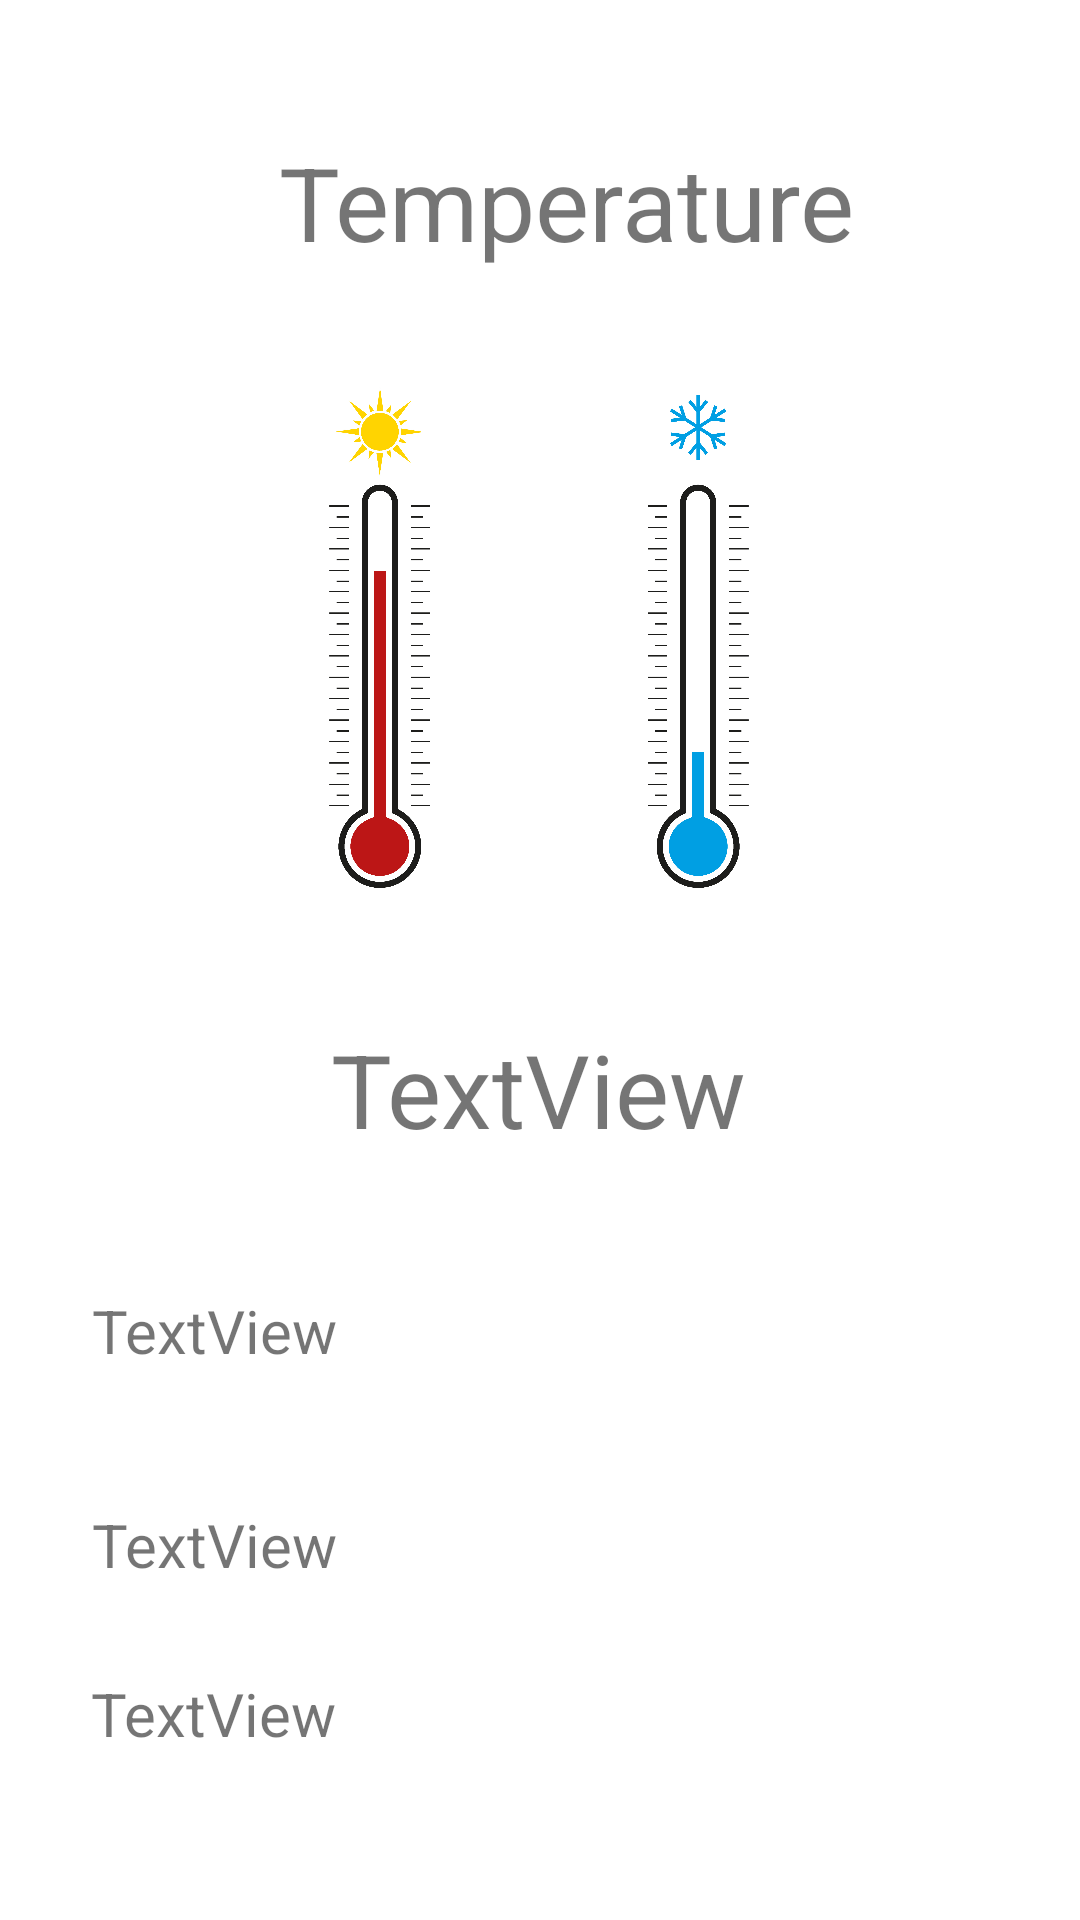

The Android layout XML behind this screen, and the referenced resources:
<!-- AndroidManifest.xml: application theme Theme.W23_G1_GTPredict -->
<!-- res/layout/activity_web_scrap.xml -->
<?xml version="1.0" encoding="utf-8"?>
<androidx.constraintlayout.widget.ConstraintLayout xmlns:android="http://schemas.android.com/apk/res/android"
    xmlns:app="http://schemas.android.com/apk/res-auto"
    xmlns:tools="http://schemas.android.com/tools"
    android:layout_width="match_parent"
    android:layout_height="match_parent"
    android:background="@drawable/mix"
    tools:context=".WebScrap">

    <ImageView
        android:id="@+id/imageView"
        android:layout_width="200dp"
        android:layout_height="200dp"
        app:layout_constraintBottom_toBottomOf="parent"
        app:layout_constraintEnd_toEndOf="parent"
        app:layout_constraintHorizontal_bias="0.497"
        app:layout_constraintStart_toStartOf="parent"
        app:layout_constraintTop_toBottomOf="@+id/Heading"
        app:layout_constraintVertical_bias="0.065"
        app:srcCompat="@drawable/temp" />

    <TextView
        android:id="@+id/wind"
        android:layout_width="wrap_content"
        android:layout_height="wrap_content"

        android:text="TextView"
        android:textSize="20sp"
        app:layout_constraintBottom_toBottomOf="parent"
        app:layout_constraintEnd_toEndOf="parent"
        app:layout_constraintHorizontal_bias="0.109"
        app:layout_constraintStart_toStartOf="parent"
        app:layout_constraintTop_toBottomOf="@+id/humidity"
        app:layout_constraintVertical_bias="0.346" />

    <TextView
        android:id="@+id/humidity"
        android:layout_width="wrap_content"
        android:layout_height="wrap_content"
        android:text="TextView"
        android:textSize="20sp"
        app:layout_constraintBottom_toBottomOf="parent"
        app:layout_constraintEnd_toEndOf="parent"
        app:layout_constraintHorizontal_bias="0.11"
        app:layout_constraintStart_toStartOf="parent"
        app:layout_constraintTop_toBottomOf="@+id/precip"
        app:layout_constraintVertical_bias="0.284" />

    <TextView
        android:id="@+id/precip"
        android:layout_width="wrap_content"
        android:layout_height="wrap_content"
        android:text="TextView"
        android:textSize="20sp"
        app:layout_constraintBottom_toBottomOf="parent"
        app:layout_constraintEnd_toEndOf="parent"
        app:layout_constraintHorizontal_bias="0.11"
        app:layout_constraintStart_toStartOf="parent"
        app:layout_constraintTop_toBottomOf="@+id/disc"
        app:layout_constraintVertical_bias="0.195" />

    <TextView
        android:id="@+id/disc"
        android:layout_width="wrap_content"
        android:layout_height="wrap_content"
        android:layout_marginBottom="196dp"
        android:text="TextView"
        android:textSize="34sp"
        app:layout_constraintBottom_toBottomOf="parent"
        app:layout_constraintEnd_toEndOf="parent"
        app:layout_constraintHorizontal_bias="0.498"
        app:layout_constraintStart_toStartOf="parent"
        app:layout_constraintTop_toBottomOf="@+id/imageView"
        app:layout_constraintVertical_bias="0.321" />

    <TextView
        android:id="@+id/Heading"
        android:layout_width="wrap_content"
        android:layout_height="wrap_content"
        android:text="@string/Heading"
        android:textSize="34sp"
        app:layout_constraintBottom_toBottomOf="parent"
        app:layout_constraintEnd_toEndOf="parent"
        app:layout_constraintHorizontal_bias="0.554"
        app:layout_constraintStart_toStartOf="parent"
        app:layout_constraintTop_toTopOf="parent"
        app:layout_constraintVertical_bias="0.075" />
</androidx.constraintlayout.widget.ConstraintLayout>
<!-- resources referenced by this layout -->
<resources>
  <!-- drawable temp: jpg bitmap (drawable, 616447 bytes) -->
  <string name="Heading">Temperature</string>
  <style name="Theme.W23_G1_GTPredict" parent="Theme.MaterialComponents.DayNight.DarkActionBar">
          
          <item name="colorPrimary">#3F51B5</item>
          <item name="colorPrimaryVariant">@color/purple_700</item>
          <item name="colorOnPrimary">@color/white</item>
          
          <item name="colorSecondary">@color/teal_200</item>
          <item name="colorSecondaryVariant">@color/teal_700</item>
          <item name="colorOnSecondary">@color/black</item>
          
          <item name="android:statusBarColor">?attr/colorPrimaryVariant</item>
          
      </style>
  <color name="purple_700">#3F51B5</color>
  <color name="white">#FFFFFFFF</color>
  <color name="teal_200">#FF03DAC5</color>
  <color name="teal_700">#FF018786</color>
  <color name="black">#FF000000</color>
</resources>
